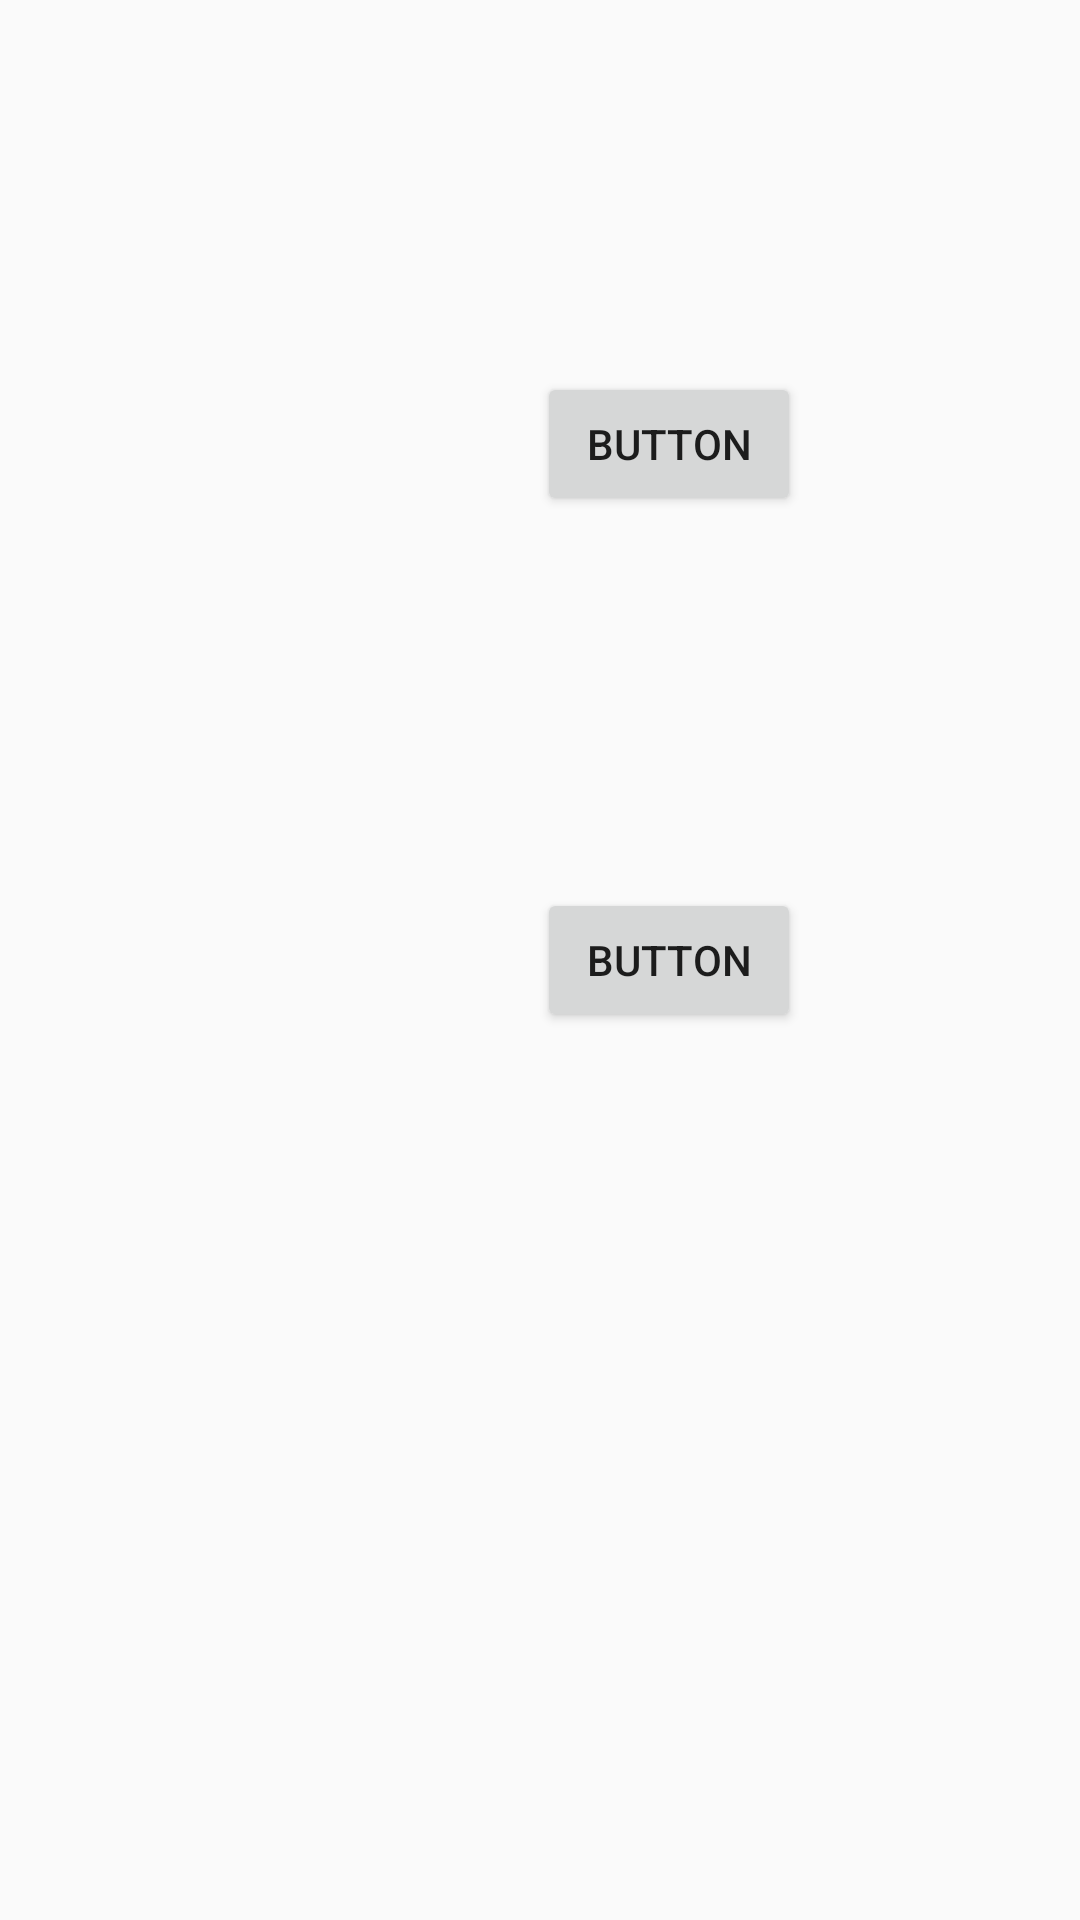

This screen was rendered from an Android layout file. Write that file and the resources it references.
<!-- AndroidManifest.xml: application theme Theme.MTeamProject -->
<!-- res/layout/activity_product_test.xml -->
<?xml version="1.0" encoding="utf-8"?>
<androidx.constraintlayout.widget.ConstraintLayout xmlns:android="http://schemas.android.com/apk/res/android"
    xmlns:app="http://schemas.android.com/apk/res-auto"
    xmlns:tools="http://schemas.android.com/tools"
    android:layout_width="match_parent"
    android:layout_height="match_parent"
    tools:context=".login.ProductTest">

    <Button
        android:id="@+id/button2"
        android:layout_width="wrap_content"
        android:layout_height="wrap_content"
        android:layout_marginTop="124dp"
        android:layout_marginBottom="124dp"
        android:text="Button"
        app:layout_constraintBottom_toTopOf="@+id/button3"
        app:layout_constraintEnd_toEndOf="@+id/button3"
        app:layout_constraintStart_toStartOf="@+id/button3"
        app:layout_constraintTop_toTopOf="parent" />

    <Button
        android:id="@+id/button3"
        android:layout_width="wrap_content"
        android:layout_height="wrap_content"
        android:layout_marginTop="296dp"
        android:layout_marginEnd="93dp"
        android:text="Button"
        app:layout_constraintEnd_toEndOf="parent"
        app:layout_constraintTop_toTopOf="parent" />
</androidx.constraintlayout.widget.ConstraintLayout>
<!-- resources referenced by this layout -->
<resources>
  <style name="Theme.MTeamProject" parent="Theme.AppCompat.Light.NoActionBar">
          
          <item name="colorPrimary">@color/purple_500</item>
          <item name="colorPrimaryVariant">@color/purple_700</item>
          <item name="colorOnPrimary">@color/white</item>
          
          <item name="colorSecondary">@color/teal_200</item>
          <item name="colorSecondaryVariant">@color/teal_700</item>
          <item name="colorOnSecondary">@color/black</item>
          
          <item name="android:statusBarColor" tools:targetApi="l">?attr/colorPrimaryVariant</item>
          
      </style>
  <!-- not gathered from this repository: default colours our renderer supplied (Android Studio template values) -->
  <color name="purple_500">#FF6200EE</color>
  <color name="purple_700">#FF3700B3</color>
  <color name="teal_200">#FF03DAC5</color>
  <color name="teal_700">#FF018786</color>
  <color name="black">#FF000000</color>
  <color name="white">#FFFFFFFF</color>
</resources>
